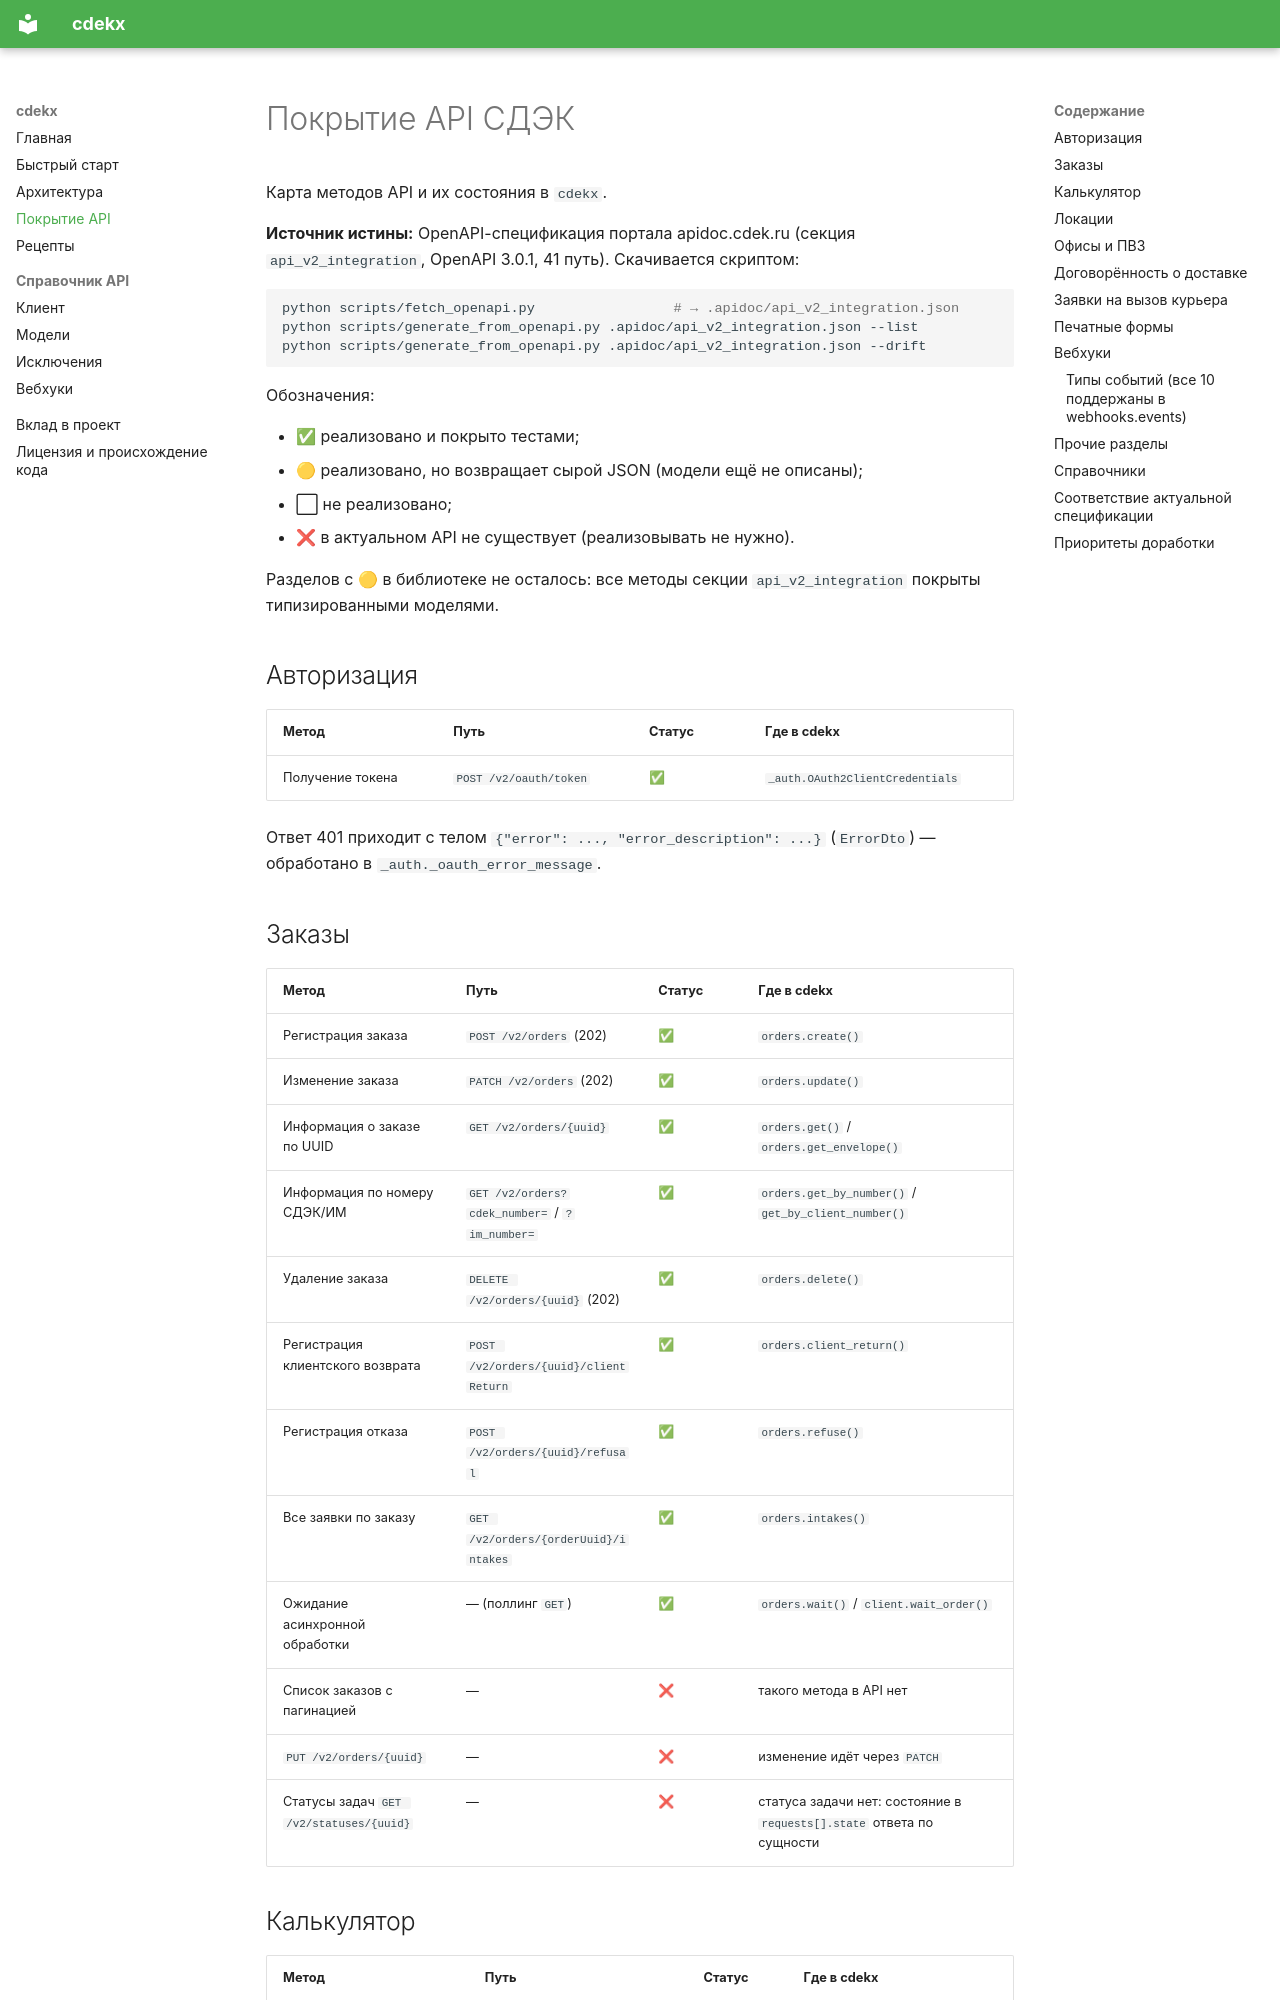

repository: maisiq/cdekx · page: API_COVERAGE/index.html · generator: mkdocs

# Покрытие API СДЭК

Карта методов API и их состояния в `cdekx`.

**Источник истины:** OpenAPI-спецификация портала apidoc.cdek.ru
(секция `api_v2_integration`, OpenAPI 3.0.1, 41 путь). Скачивается скриптом:

```bash
python scripts/fetch_openapi.py                 # → .apidoc/api_v2_integration.json
python scripts/generate_from_openapi.py .apidoc/api_v2_integration.json --list
python scripts/generate_from_openapi.py .apidoc/api_v2_integration.json --drift
```

Обозначения:

* ✅ реализовано и покрыто тестами;
* 🟡 реализовано, но возвращает сырой JSON (модели ещё не описаны);
* ⬜ не реализовано;
* ❌ в актуальном API не существует (реализовывать не нужно).

Разделов с 🟡 в библиотеке не осталось: все методы секции
`api_v2_integration` покрыты типизированными моделями.

## Авторизация

| Метод | Путь | Статус | Где в cdekx |
| --- | --- | --- | --- |
| Получение токена | `POST /v2/oauth/token` | ✅ | `_auth.OAuth2ClientCredentials` |

Ответ 401 приходит с телом `{"error": ..., "error_description": ...}`
(`ErrorDto`) — обработано в `_auth._oauth_error_message`.

## Заказы

| Метод | Путь | Статус | Где в cdekx |
| --- | --- | --- | --- |
| Регистрация заказа | `POST /v2/orders` (202) | ✅ | `orders.create()` |
| Изменение заказа | `PATCH /v2/orders` (202) | ✅ | `orders.update()` |
| Информация о заказе по UUID | `GET /v2/orders/{uuid}` | ✅ | `orders.get()` / `orders.get_envelope()` |
| Информация по номеру СДЭК/ИМ | `GET /v2/orders?cdek_number=` / `?im_number=` | ✅ | `orders.get_by_number()` / `get_by_client_number()` |
| Удаление заказа | `DELETE /v2/orders/{uuid}` (202) | ✅ | `orders.delete()` |
| Регистрация клиентского возврата | `POST /v2/orders/{uuid}/clientReturn` | ✅ | `orders.client_return()` |
| Регистрация отказа | `POST /v2/orders/{uuid}/refusal` | ✅ | `orders.refuse()` |
| Все заявки по заказу | `GET /v2/orders/{orderUuid}/intakes` | ✅ | `orders.intakes()` |
| Ожидание асинхронной обработки | — (поллинг `GET`) | ✅ | `orders.wait()` / `client.wait_order()` |
| Список заказов с пагинацией | — | ❌ | такого метода в API нет |
| `PUT /v2/orders/{uuid}` | — | ❌ | изменение идёт через `PATCH` |
| Статусы задач `GET /v2/statuses/{uuid}` | — | ❌ | статуса задачи нет: состояние в `requests[].state` ответа по сущности |

## Калькулятор

| Метод | Путь | Статус | Где в cdekx |
| --- | --- | --- | --- |
| Расчёт по коду тарифа | `POST /v2/calculator/tariff` | ✅ | `calculator.tariff()` |
| Расчёт по доступным тарифам | `POST /v2/calculator/tarifflist` | ✅ | `calculator.tariff_list()` |
| Расчёт по тарифам и доп. услугам | `POST /v2/calculator/tariffAndService` | ✅ | `calculator.tariff_and_service()` |
| Список доступных тарифов | `GET /v2/calculator/alltariffs` | ✅ | `calculator.available_tariffs()` |
| Расчёт таможенной пошлины | `/v2/calculator/customsduty` | ❌ | метода нет в актуальной спецификации |
